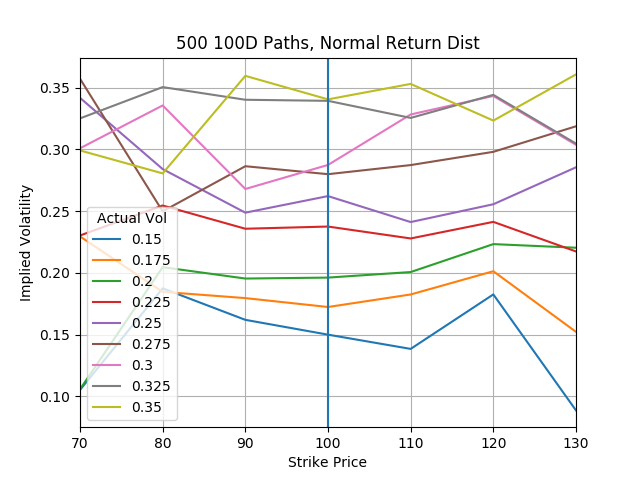

Values plotted in this chart, from the file beside it:
, 0.15, 0.175, 0.19999999999999998, 0.22499999999999998, 0.25, 0.27499999999999997, 0.3, 0.32499999999999996, 0.35
70, 0.1053, 0.2295, 0.1058, 0.2302, 0.3416, 0.3571, 0.3008, 0.325, 0.2991
80, 0.1875, 0.1846, 0.2046, 0.2545, 0.284, 0.2498, 0.3355, 0.3503, 0.2805
90, 0.162, 0.1796, 0.1954, 0.2357, 0.2487, 0.2863, 0.2679, 0.3401, 0.3594
100, 0.15, 0.1724, 0.1962, 0.2375, 0.2621, 0.2799, 0.2873, 0.3392, 0.3404
110, 0.1385, 0.1825, 0.2007, 0.2278, 0.2411, 0.2872, 0.3282, 0.3254, 0.3529
120, 0.1825, 0.2013, 0.2233, 0.2413, 0.2555, 0.298, 0.3432, 0.3441, 0.3232
130, 0.08868, 0.1523, 0.2203, 0.2173, 0.2854, 0.3186, 0.3036, 0.3046, 0.3606
